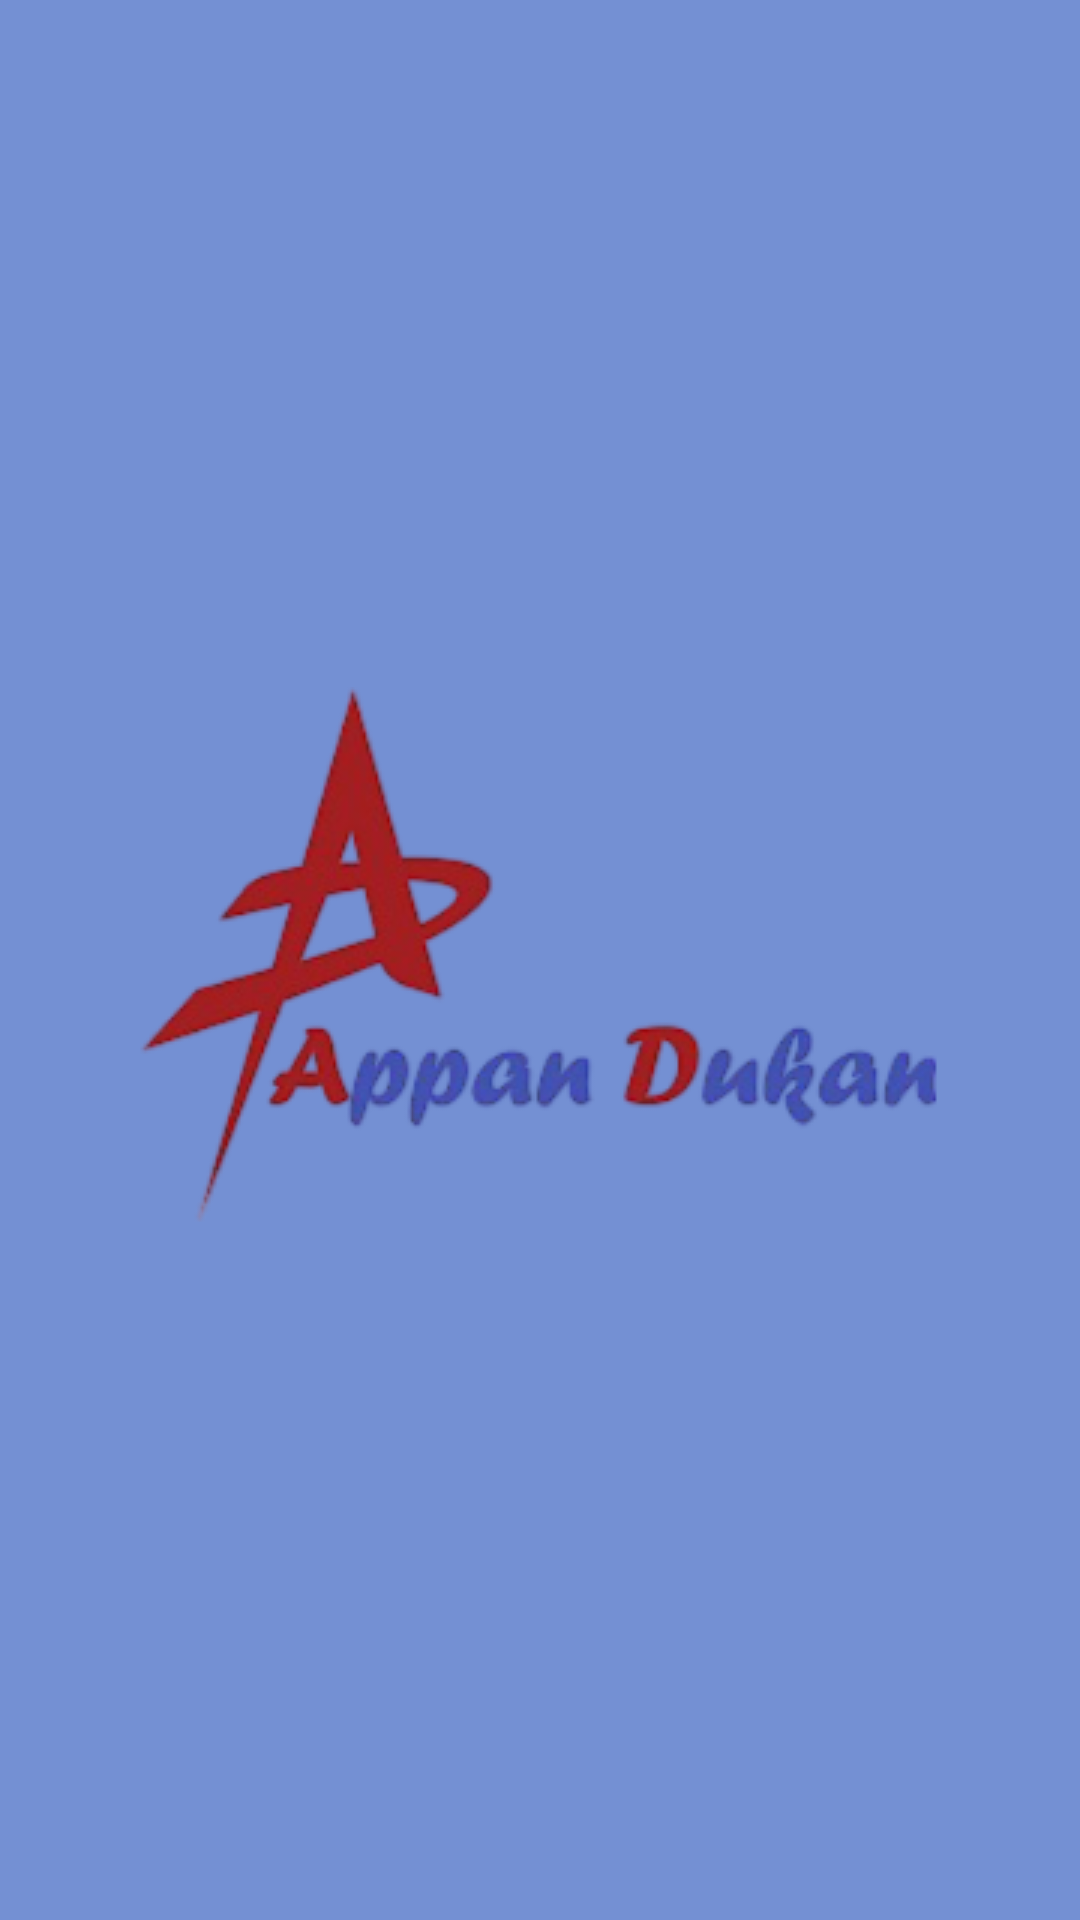

Write the Android layout XML for this screen, with the resource values it uses.
<!-- AndroidManifest.xml: application theme Theme.AppanDukan -->
<!-- res/layout/activity_splash_screen.xml -->
<RelativeLayout xmlns:android="http://schemas.android.com/apk/res/android"
    android:layout_width="match_parent"
    android:layout_height="match_parent"
    android:background="#7490D3"
    android:gravity="center">

    
    <ImageView
        android:id="@+id/splashLogo"
        android:layout_width="wrap_content"
        android:layout_height="wrap_content"
        android:src="@drawable/bg"
        android:contentDescription="@string/app_name" />
</RelativeLayout>
<!-- resources referenced by this layout -->
<resources>
  <!-- drawable bg: png bitmap (drawable, 33287 bytes) -->
  <string name="app_name">Appan Dukan</string>
  <style name="Theme.AppanDukan" parent="Base.Theme.AppanDukan" />
  <style name="Base.Theme.AppanDukan" parent="Theme.Material3.DayNight.NoActionBar">
          
          
      </style>
</resources>
